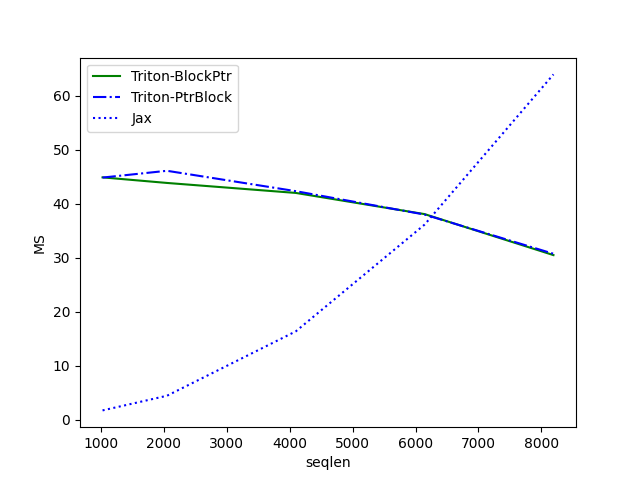

The table this chart was drawn from, first rows:
seqlen, Triton-BlockPtr, Triton-PtrBlock, Jax
1024, 44.89, 44.86, 1.742
2048, 43.86, 46.11, 4.452
4096, 42.01, 42.34, 16.38
6144, 38.09, 38.01, 36.15
8192, 30.5, 30.75, 63.96
